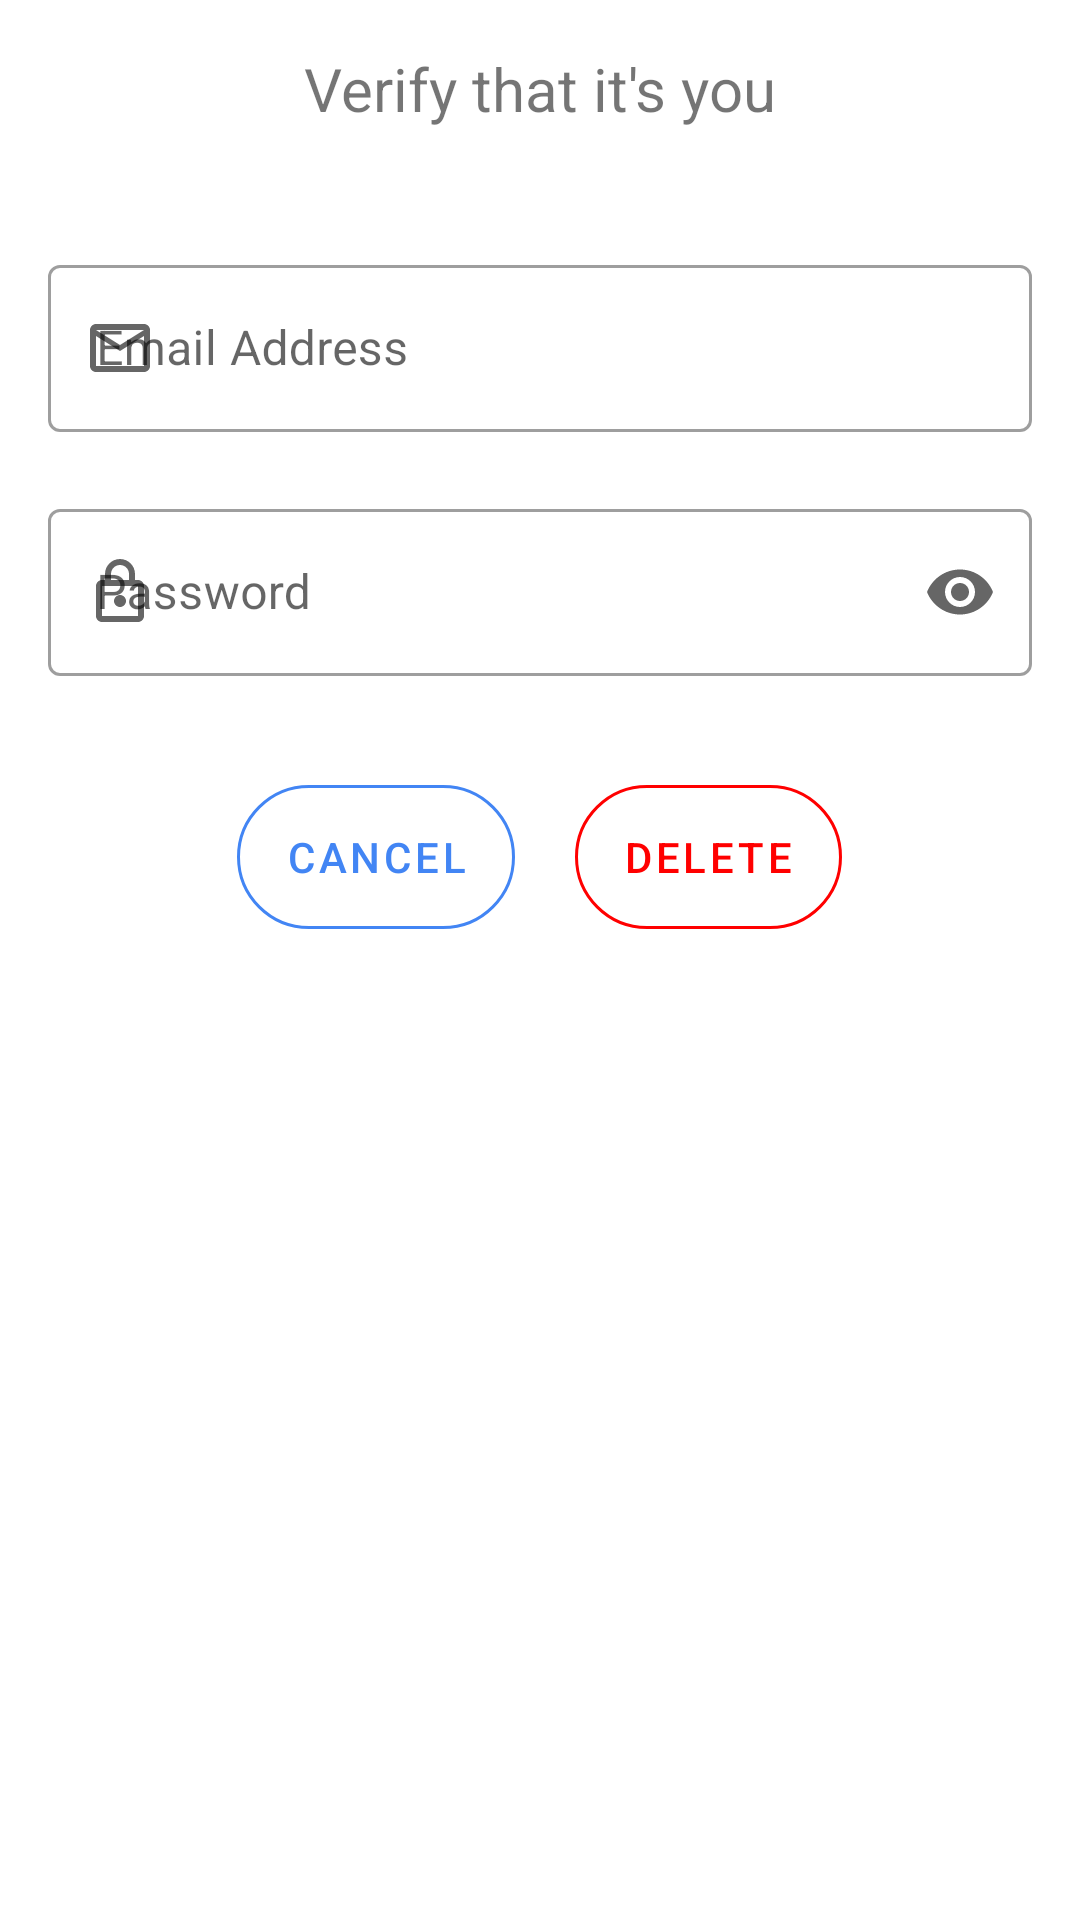

Android layout source for this screen:
<!-- AndroidManifest.xml: application theme Theme.Connectify -->
<!-- res/layout/re_authenticate_layout.xml -->
<?xml version="1.0" encoding="utf-8"?>
<RelativeLayout xmlns:android="http://schemas.android.com/apk/res/android"
    android:layout_width="match_parent"
    android:layout_height="match_parent"
    android:padding="16dp"
    xmlns:app="http://schemas.android.com/apk/res-auto">

    <TextView
        android:id="@+id/details"
        android:layout_width="wrap_content"
        android:layout_height="wrap_content"
        android:layout_below="@+id/img_logo"
        android:layout_centerHorizontal="true"
        android:textSize="20sp"
        android:text="Verify that it's you" />

    <TextView
        android:id="@+id/email_password_error"
        android:layout_width="wrap_content"
        android:layout_height="wrap_content"
        android:layout_below="@+id/details"
        android:layout_centerHorizontal="true"
        android:layout_marginTop="16dp"
        android:textColor="@color/error_red" />

    <com.google.android.material.textfield.TextInputLayout
        android:id="@+id/email"
        style="@style/Widget.MaterialComponents.TextInputLayout.OutlinedBox"
        android:layout_width="match_parent"
        android:layout_height="wrap_content"
        android:layout_below="@+id/email_password_error"
        android:layout_marginTop="5dp"
        android:hint="Email Address"
        app:startIconDrawable="@drawable/email"
        app:errorEnabled="true"
        >

        <com.google.android.material.textfield.TextInputEditText
            android:layout_width="match_parent"
            android:layout_height="wrap_content"
            android:inputType="textEmailAddress" />

    </com.google.android.material.textfield.TextInputLayout>

    <com.google.android.material.textfield.TextInputLayout
        android:id="@+id/lg_password"
        style="@style/Widget.MaterialComponents.TextInputLayout.OutlinedBox"
        android:layout_width="match_parent"
        android:layout_height="wrap_content"
        android:layout_below="@+id/email"
        app:errorEnabled="true"
        android:hint="Password"
        app:endIconMode="password_toggle"
        app:startIconDrawable="@drawable/lock"
        >

        <com.google.android.material.textfield.TextInputEditText
            android:layout_width="match_parent"
            android:layout_height="wrap_content"
            android:inputType="textPassword"

            />

    </com.google.android.material.textfield.TextInputLayout>

    <RelativeLayout
        android:layout_width="wrap_content"
        android:layout_height="wrap_content"
        android:layout_below="@+id/lg_password"
        android:layout_centerHorizontal="true"
        >

        <com.google.android.material.button.MaterialButton
            android:id="@+id/cancel_delete"
            style="?attr/materialButtonOutlinedStyle"
            android:layout_width="wrap_content"
            android:layout_height="60dp"
            android:layout_margin="10dp"
            android:text="Cancel"
            app:cornerRadius="50dp"
            app:strokeColor="@color/google_blue" />

        <com.google.android.material.button.MaterialButton
            android:id="@+id/delete_btn"
            style="?attr/materialButtonOutlinedStyle"
            android:layout_width="wrap_content"
            android:layout_height="60dp"
            android:layout_margin="10dp"
            android:layout_toRightOf="@id/cancel_delete"
            android:text="Delete"
            android:textColor="@color/error_red"
            app:cornerRadius="50dp"
            app:strokeColor="@color/error_red" />


    </RelativeLayout>






</RelativeLayout>
<!-- resources referenced by this layout -->
<resources>
  <color name="error_red">#FF0000</color>
  <color name="google_blue">#4285F4</color>
  <!-- drawable email (drawable) -->
  <vector android:height="24dp" android:tint="#4285F4"
      android:viewportHeight="24" android:viewportWidth="24"
      android:width="24dp" xmlns:android="http://schemas.android.com/apk/res/android">
      <path android:fillColor="@android:color/white" android:pathData="M22,6c0,-1.1 -0.9,-2 -2,-2L4,4c-1.1,0 -2,0.9 -2,2v12c0,1.1 0.9,2 2,2h16c1.1,0 2,-0.9 2,-2L22,6zM20,6l-8,5 -8,-5h16zM20,18L4,18L4,8l8,5 8,-5v10z"/>
  </vector>
  <!-- drawable lock (drawable) -->
  <vector android:height="24dp" android:tint="#4285F4"
      android:viewportHeight="24" android:viewportWidth="24"
      android:width="24dp" xmlns:android="http://schemas.android.com/apk/res/android">
      <path android:fillColor="@android:color/white" android:pathData="M18,8h-1L17,6c0,-2.76 -2.24,-5 -5,-5S7,3.24 7,6v2L6,8c-1.1,0 -2,0.9 -2,2v10c0,1.1 0.9,2 2,2h12c1.1,0 2,-0.9 2,-2L20,10c0,-1.1 -0.9,-2 -2,-2zM9,6c0,-1.66 1.34,-3 3,-3s3,1.34 3,3v2L9,8L9,6zM18,20L6,20L6,10h12v10zM12,17c1.1,0 2,-0.9 2,-2s-0.9,-2 -2,-2 -2,0.9 -2,2 0.9,2 2,2z"/>
  </vector>
  <style name="Theme.Connectify" parent="Theme.MaterialComponents.DayNight.DarkActionBar">
          
          <item name="colorPrimary">@color/google_blue</item>
          <item name="colorPrimaryVariant">@color/purple_700</item>
          <item name="colorOnPrimary">@color/white</item>
          
          <item name="colorSecondary">@color/teal_200</item>
          <item name="colorSecondaryVariant">@color/teal_700</item>
          <item name="colorOnSecondary">@color/black</item>
          
          <item name="android:statusBarColor" tools:targetApi="l">@color/black</item>
          
          <item name="android:windowAnimationStyle">@style/CustomActivityAnimation</item>
      </style>
  <color name="purple_700">#FF3700B3</color>
  <color name="white">#FFFFFFFF</color>
  <color name="teal_200">#FF03DAC5</color>
  <color name="teal_700">#FF018786</color>
  <color name="black">#FF000000</color>
  <style name="CustomActivityAnimation" parent="@android:style/Animation.Activity">
          <item name="android:activityOpenEnterAnimation">@anim/slide_in_right</item>
          <item name="android:activityOpenExitAnimation">@anim/slide_out_left</item>
          <item name="android:activityCloseEnterAnimation">@anim/slide_in_left</item>
          <item name="android:activityCloseExitAnimation">@anim/slide_out_right</item>
      </style>
</resources>
